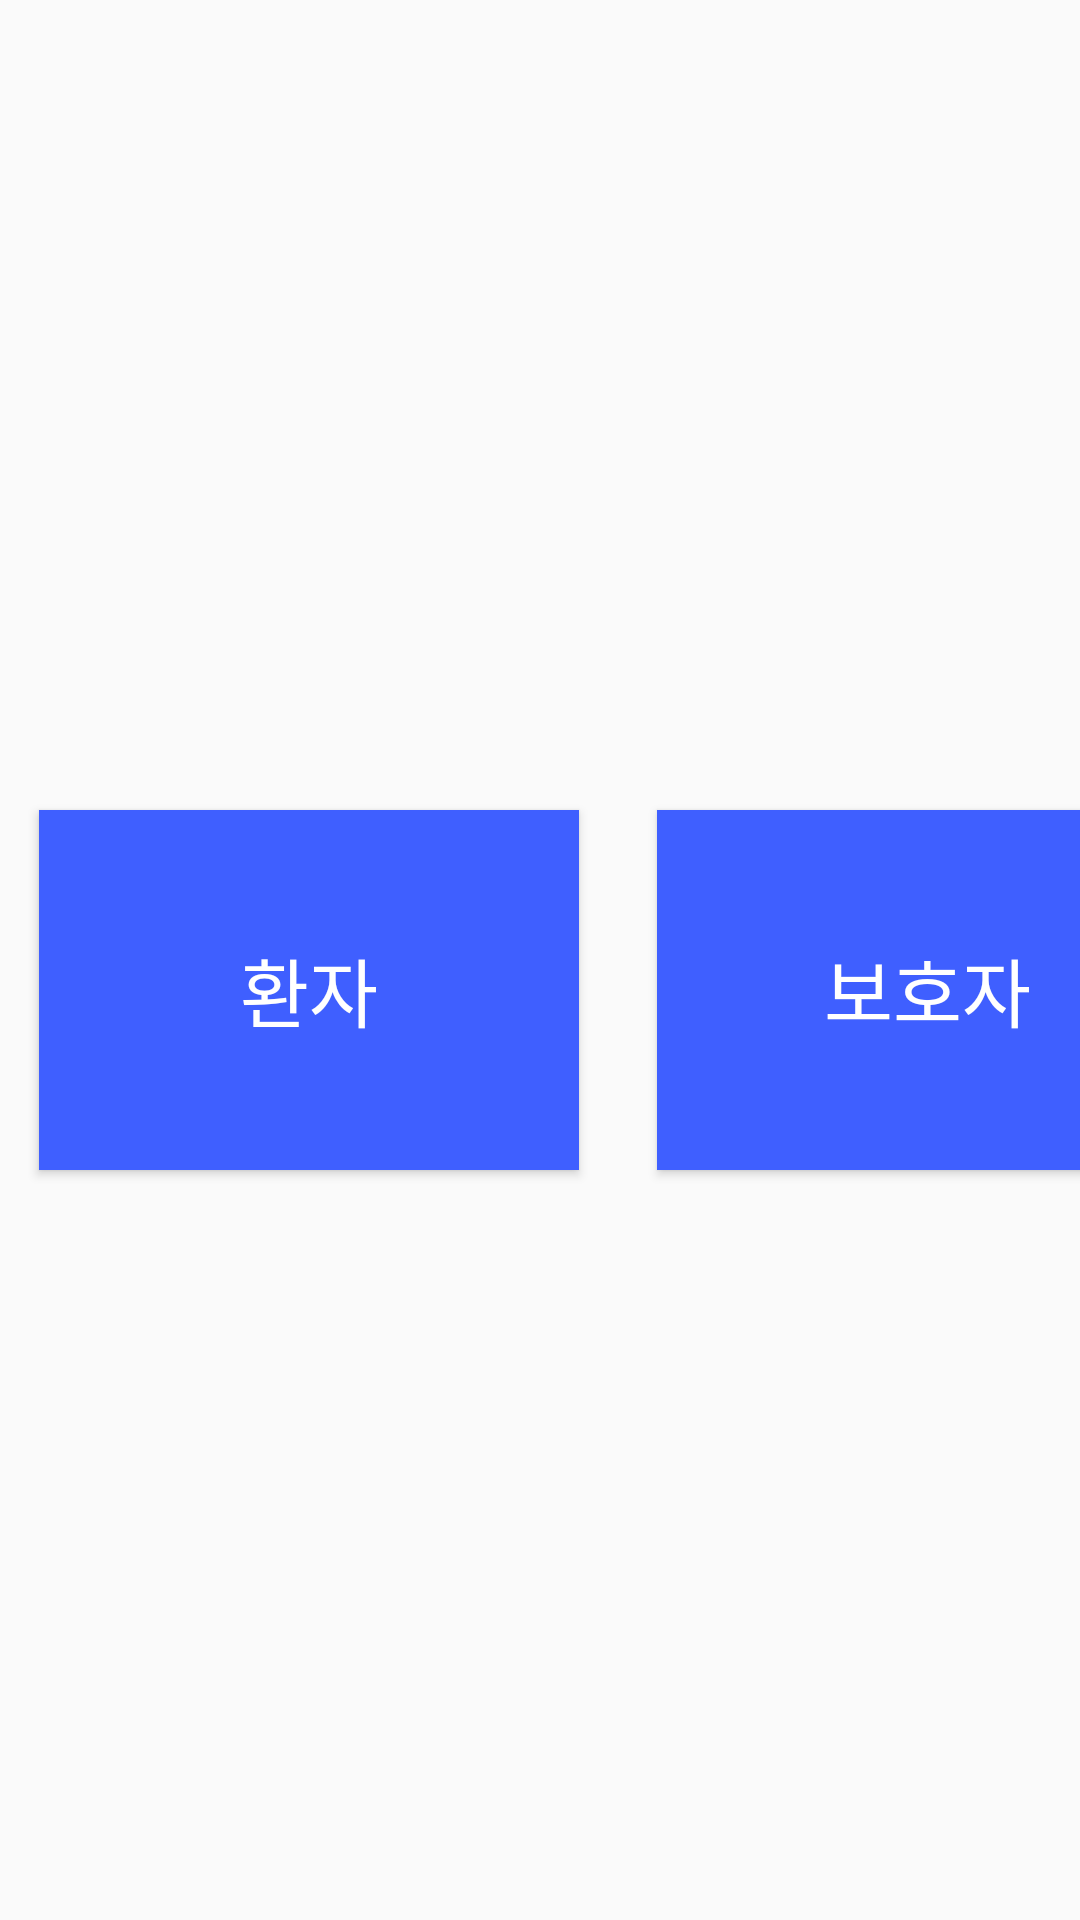

Reconstruct the res/layout file that produces this screen, plus the resources it refers to.
<!-- AndroidManifest.xml: application theme Theme.PHH -->
<!-- res/layout/activity_main2.xml -->
<?xml version="1.0" encoding="utf-8"?>
<LinearLayout xmlns:android="http://schemas.android.com/apk/res/android"
    xmlns:app="http://schemas.android.com/apk/res-auto"
    xmlns:tools="http://schemas.android.com/tools"
    android:layout_width="match_parent"
    android:layout_height="match_parent"
    android:orientation="vertical"
    tools:context=".MainActivity2">
    <TextView
        android:layout_width="match_parent"
        android:layout_height="wrap_content"
        android:textSize="5dp"
        android:textColor="@color/white"
        android:id="@+id/TextView">
    </TextView>


    <LinearLayout
        android:layout_width="match_parent"
        android:layout_height="wrap_content"
        android:layout_marginTop="250dp"
        android:orientation="horizontal">

        <Button
            android:id="@+id/patient"
            android:layout_width="180dp"
            android:layout_height="120dp"
            android:layout_margin="13dp"
            android:text="환자"
            android:textColor="#FFFFFF"
            android:textSize="25sp"
            android:background="@color/phh"

            app:layout_constraintStart_toStartOf="parent"/>

        <Button
            android:id="@+id/guard"
            android:layout_width="180dp"
            android:layout_height="120dp"
            android:layout_margin="13dp"
            android:text="보호자"
            android:textColor="#FFFFFF"
            android:textSize="25sp"
            android:background="@color/phh"
            app:layout_constraintStart_toStartOf="parent" />
    </LinearLayout>

</LinearLayout>
<!-- resources referenced by this layout -->
<resources>
  <color name="phh">#3F5FFF</color>
  <color name="white">#FFFFFFFF</color>
  <style name="Theme.PHH" parent="Theme.AppCompat.Light.NoActionBar">
          
          <item name="colorPrimary">@color/purple_500</item>
          <item name="colorPrimaryVariant">@color/purple_700</item>
          <item name="colorOnPrimary">@color/white</item>
          
          <item name="colorSecondary">@color/teal_200</item>
          <item name="colorSecondaryVariant">@color/teal_700</item>
          <item name="colorOnSecondary">@color/black</item>
          
          <item name="android:statusBarColor" tools:targetApi="l">?attr/colorPrimaryVariant</item>
          
      </style>
  <color name="purple_500">#FF6200EE</color>
  <color name="purple_700">#FF3700B3</color>
  <color name="teal_200">#FF03DAC5</color>
  <color name="teal_700">#FF018786</color>
  <color name="black">#FF000000</color>
</resources>
